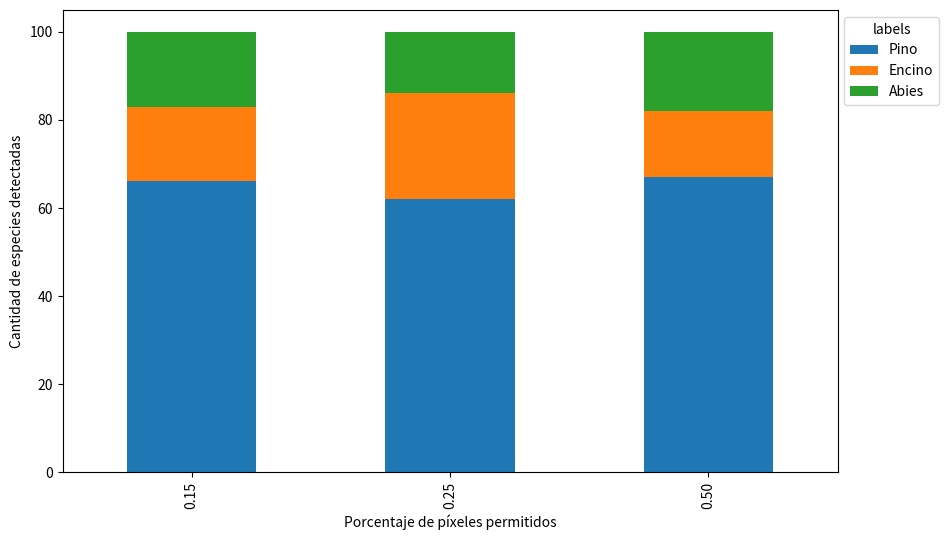

The matplotlib source for this figure:
import matplotlib.pyplot as plt
import pandas as pd
import numpy as np

X_AXIS = ('0.15', '0.25', '0.50')
index = pd.Index(X_AXIS, name='Porcentaje de píxeles permitidos')
data = {'Pino': (66.0, 62.0, 67.0),
'Encino': (17.0, 24.0, 15.0), 
'Abies': (17.0, 14.0, 18.0)}
df = pd.DataFrame(data, index=index)
ax = df.plot(kind='bar', stacked=True, figsize=(10, 6))
ax.set_ylabel('Cantidad de especies detectadas')
plt.legend(title='labels', bbox_to_anchor=(1.0, 1), loc='upper left')
plt.savefig('stacked.png')  # if needed
#plt.show()